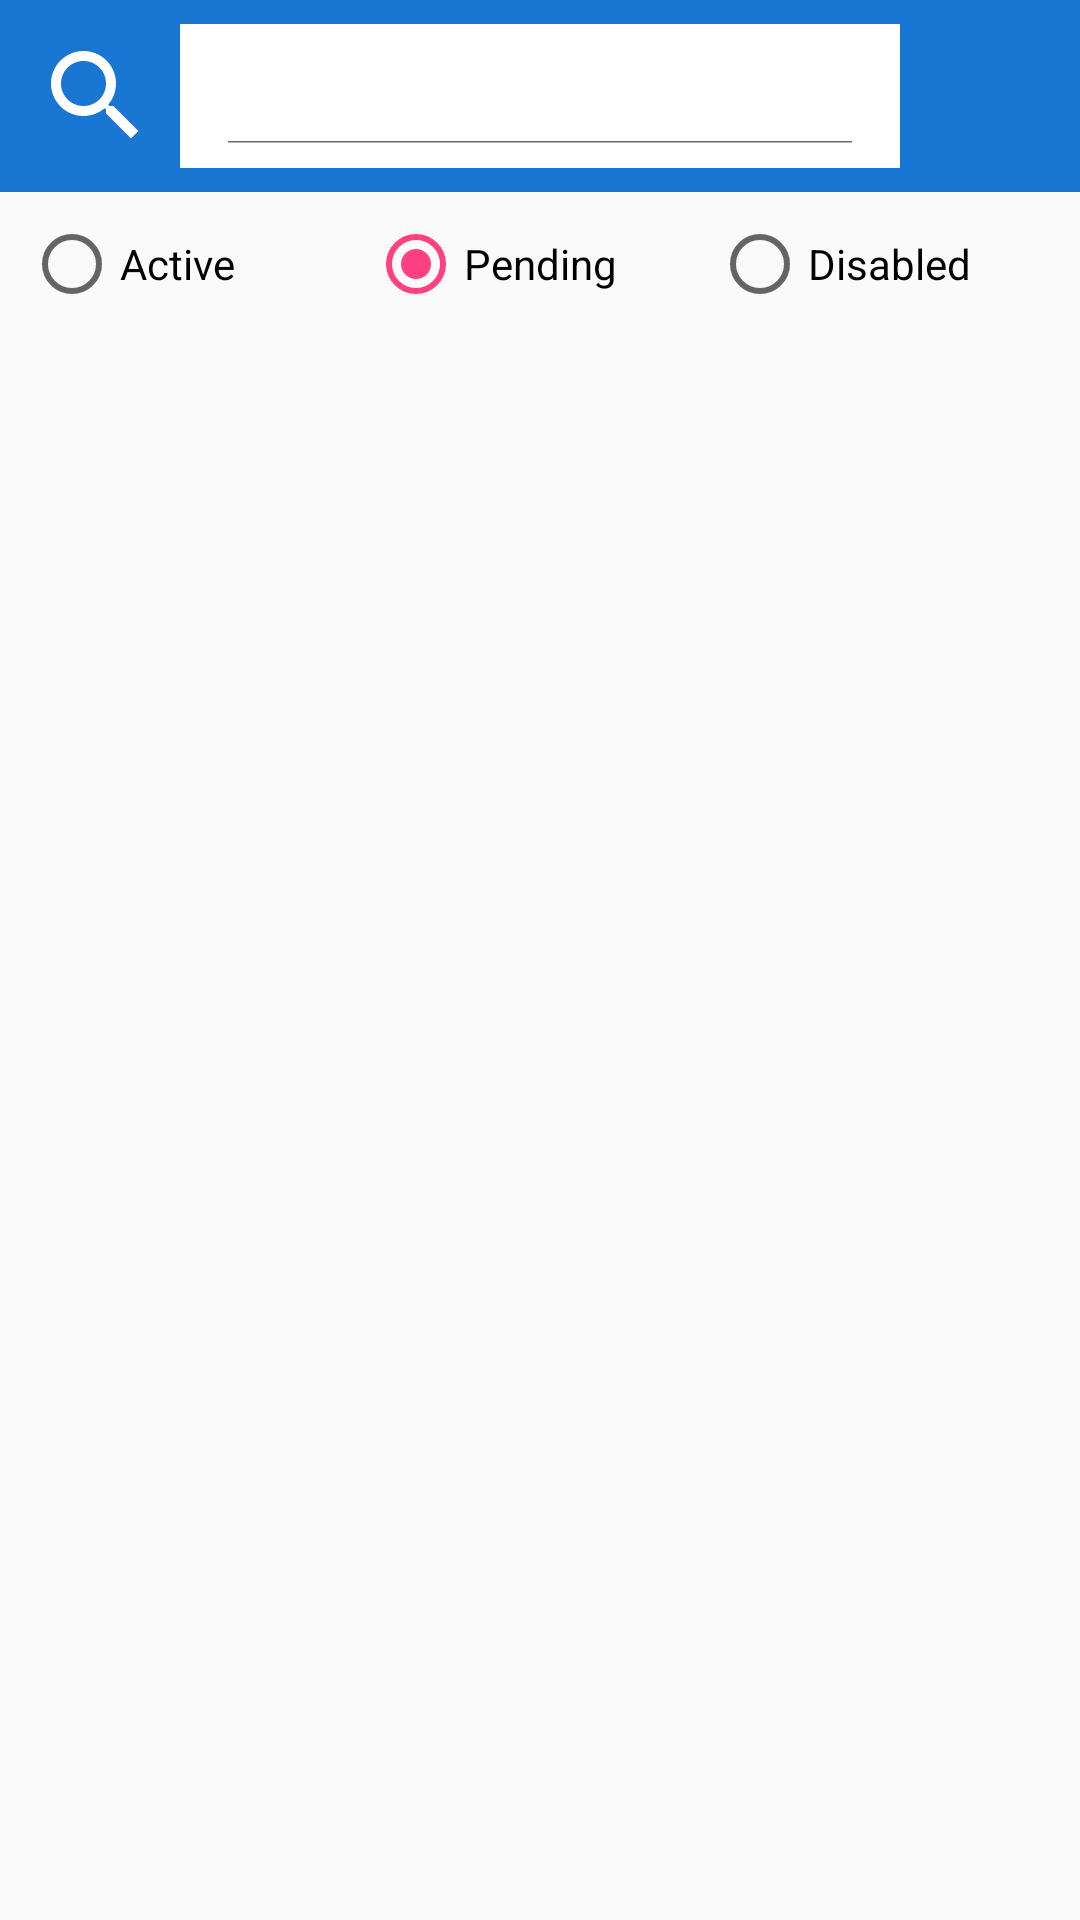

Layout XML and referenced resources for this Android screen:
<!-- AndroidManifest.xml: application theme AppTheme -->
<!-- res/layout/fragment_user.xml -->
<LinearLayout xmlns:android="http://schemas.android.com/apk/res/android"
    xmlns:app="http://schemas.android.com/apk/res-auto"
    xmlns:tools="http://schemas.android.com/tools"
    android:layout_width="match_parent"
    android:layout_height="match_parent"
    android:orientation="vertical"
    tools:context="edu.uta.leanmed.activities.SearchFragment">
    <RelativeLayout
        android:layout_width="match_parent"
        android:layout_height="wrap_content"
        android:orientation="horizontal"
        android:padding="8dp"
        android:background="@color/colorBlue">

        <ImageView
            android:id="@+id/imageView"
            android:layout_width = "40dp"
            android:layout_height= "40dp"
            android:layout_marginTop="4dp"
            android:layout_marginLeft="4dp"
            android:layout_marginRight="8dp"
            android:contentDescription="@string/title_search"
            android:src="@drawable/ic_search_white_24dp" />

        <android.support.v7.widget.SearchView
            android:id="@+id/autoCompleteSearch"
            android:layout_width="match_parent"
            android:layout_height="wrap_content"
            android:layout_alignParentTop="true"
            android:layout_toEndOf="@+id/imageView"
            android:layout_toStartOf="@+id/imageViewFilter"
            android:background="@color/colorWhite"
            app:iconifiedByDefault="false"
            app:searchIcon="@null"
            android:imeOptions="actionGo"
            android:padding="8dp"
            android:textColor="@color/colorBlack"
            android:textColorHint="@color/colorBlack"
            android:textSize="20sp" />

        <ImageView
            android:id="@+id/imageViewFilter"
            android:layout_width="40dp"
            android:layout_height="40dp"
            android:layout_marginLeft="8dp"
            android:layout_marginRight="4dp"
            android:layout_alignParentEnd="true"
            android:contentDescription="@string/title_filter"
            android:src="@drawable/ic_filter_list_white_24dp" />
    </RelativeLayout>
    <RadioGroup
        android:id="@+id/userFilter"
        android:layout_width="match_parent"
        android:layout_height="wrap_content"
        android:padding="8dp"
        android:orientation="horizontal">
        <RadioButton
            android:id="@+id/activeUser"
            android:layout_width="match_parent"
            android:layout_height="wrap_content"
            android:layout_weight="1"
            android:text="@string/active"
            android:checked="true"/>
        <RadioButton
            android:id="@+id/pendingUser"
            android:layout_width="match_parent"
            android:layout_height="wrap_content"
            android:text="@string/pending"
            android:checked="true"
            android:layout_weight="1"/>
        <RadioButton
            android:id="@+id/disabledUser"
            android:layout_width="match_parent"
            android:layout_height="wrap_content"
            android:layout_weight="1"
            android:text="@string/disabled"/>

    </RadioGroup>
    <android.support.v7.widget.RecyclerView
        android:id="@+id/user_card_view"
        android:layout_width="match_parent"
        android:layout_height="match_parent"
        app:layout_behavior="android.support.design.widget.AppBarLayout$ScrollingViewBehavior"/>

</LinearLayout>
<!-- resources referenced by this layout -->
<resources>
  <color name="colorBlack">#000</color>
  <color name="colorBlue">#1976d2</color>
  <color name="colorWhite">#ffffff</color>
  <!-- drawable ic_search_white_24dp (drawable) -->
  <vector xmlns:android="http://schemas.android.com/apk/res/android"
      android:width="24dp"
      android:height="24dp"
      android:viewportWidth="24.0"
      android:viewportHeight="24.0">
      <path
          android:fillColor="@color/colorWhite"
          android:pathData="M15.5,14h-0.79l-0.28,-0.27C15.41,12.59 16,11.11 16,9.5 16,5.91 13.09,3 9.5,3S3,5.91 3,9.5 5.91,16 9.5,16c1.61,0 3.09,-0.59 4.23,-1.57l0.27,0.28v0.79l5,4.99L20.49,19l-4.99,-5zM9.5,14C7.01,14 5,11.99 5,9.5S7.01,5 9.5,5 14,7.01 14,9.5 11.99,14 9.5,14z"/>
  </vector>
  <string name="active">Active</string>
  <string name="disabled">Disabled</string>
  <string name="pending">Pending</string>
  <string name="title_filter">filter</string>
  <string name="title_search">Search</string>
  <style name="AppTheme" parent="Theme.AppCompat.Light.DarkActionBar">
          
          <item name="colorPrimary">@color/colorPrimary</item>
          <item name="colorPrimaryDark">@color/colorPrimaryDark</item>
          <item name="colorAccent">@color/colorAccent</item>
      </style>
  <color name="colorPrimary">#3F51B5</color>
  <color name="colorPrimaryDark">#303F9F</color>
  <color name="colorAccent">#FF4081</color>
</resources>
